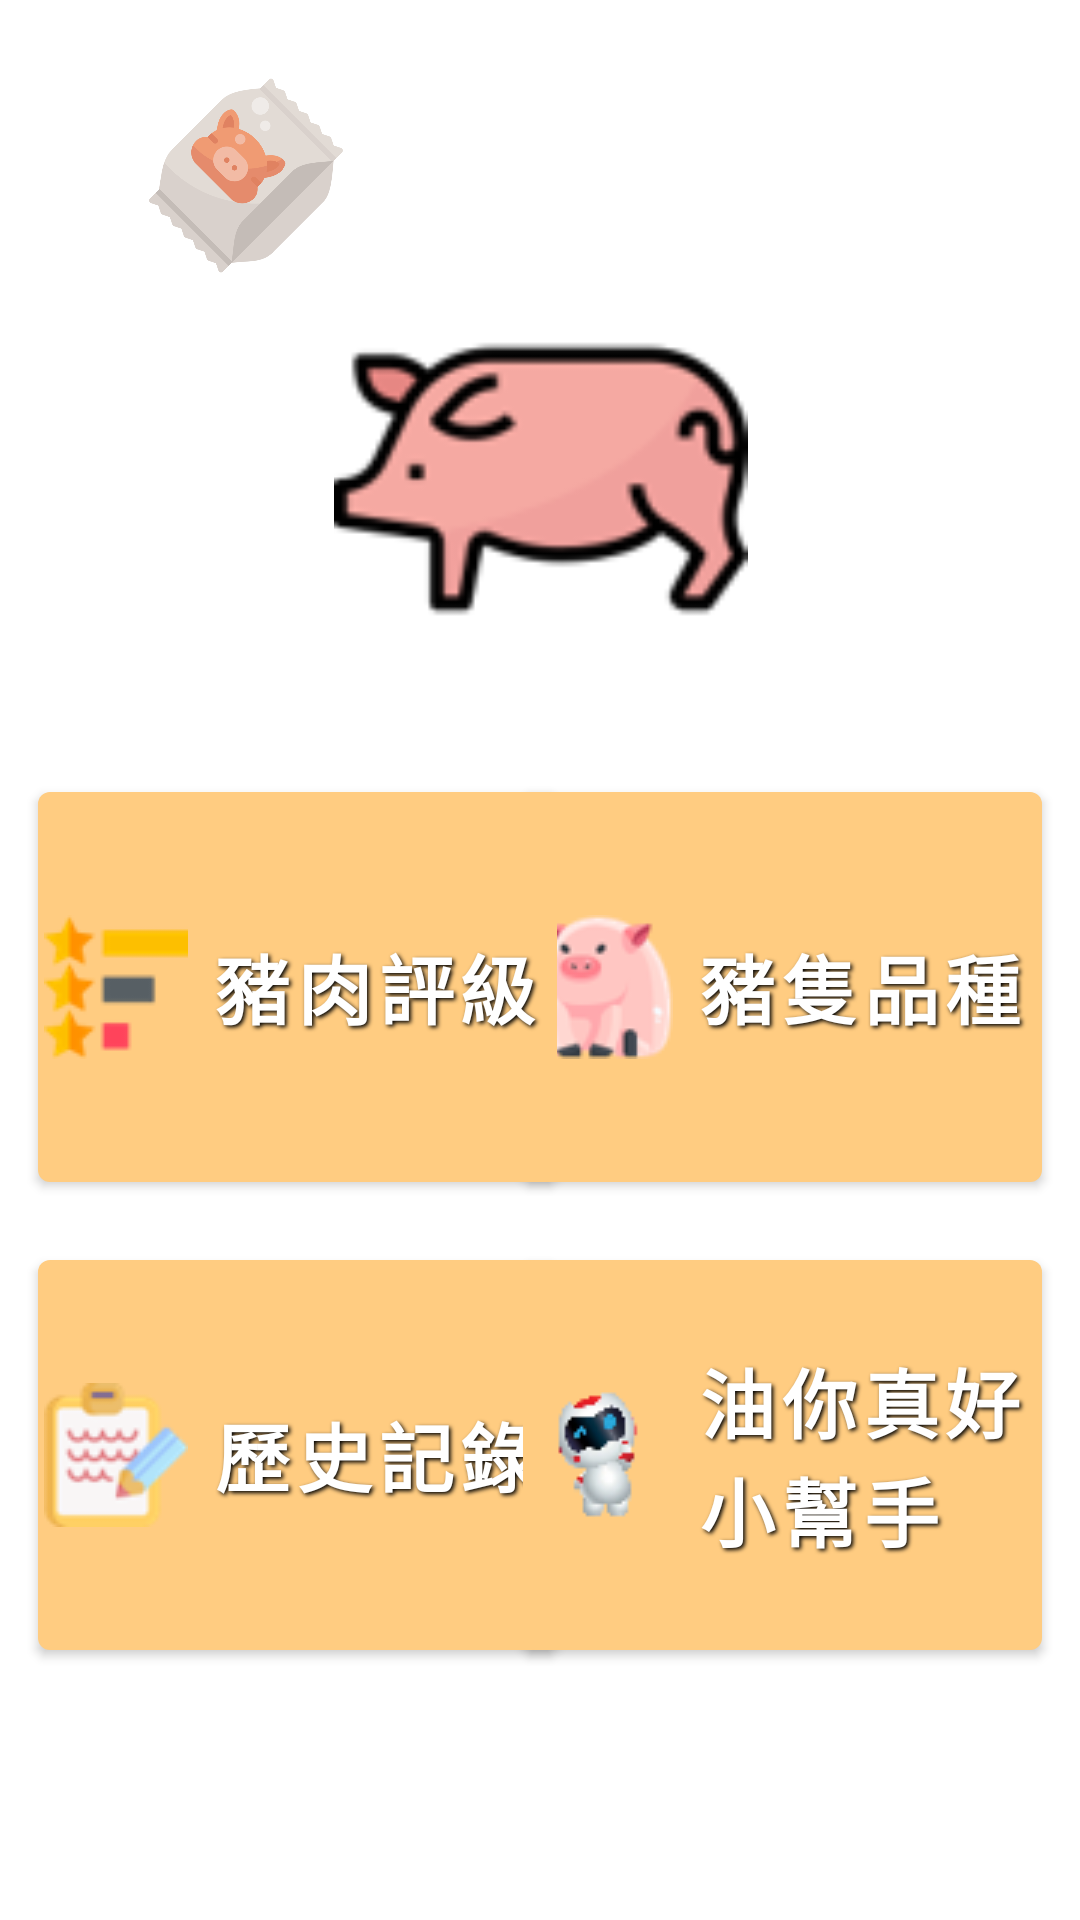

Layout XML and referenced resources for this Android screen:
<!-- AndroidManifest.xml: application theme Theme.Pork -->
<!-- res/layout/fragment_first.xml -->
<?xml version="1.0" encoding="utf-8"?>
<androidx.constraintlayout.widget.ConstraintLayout xmlns:android="http://schemas.android.com/apk/res/android"
    xmlns:app="http://schemas.android.com/apk/res-auto"
    xmlns:tools="http://schemas.android.com/tools"
    android:layout_width="match_parent"
    android:layout_height="match_parent"
    tools:context=".FirstFragment">


    <ImageView
        android:id="@+id/imageView"
        android:layout_width="145dp"
        android:layout_height="138dp"
        android:layout_marginTop="90dp"
        android:layout_marginBottom="50dp"
        android:importantForAccessibility="no"
        android:src="@drawable/pig_home"
        app:layout_constraintBottom_toBottomOf="parent"
        app:layout_constraintEnd_toEndOf="parent"
        app:layout_constraintStart_toStartOf="parent"
        app:layout_constraintTop_toTopOf="parent"
        app:layout_constraintVertical_bias="0.002" />

    <ImageView
        android:id="@+id/imageView3"
        android:layout_width="33dp"
        android:layout_height="42dp"
        android:layout_marginBottom="448dp"
        android:src="@drawable/sprout"
        app:layout_constraintBottom_toBottomOf="parent"
        app:layout_constraintEnd_toEndOf="parent"
        app:layout_constraintHorizontal_bias="0.648"
        app:layout_constraintStart_toStartOf="parent" />

    <ImageView
        android:id="@+id/imageView6"
        android:layout_width="20dp"
        android:layout_height="23dp"
        android:layout_marginBottom="464dp"
        android:src="@drawable/sprout"
        app:layout_constraintBottom_toBottomOf="parent"
        app:layout_constraintEnd_toEndOf="parent"
        app:layout_constraintHorizontal_bias="0.677"
        app:layout_constraintStart_toStartOf="parent" />

    <ImageView
        android:id="@+id/imageView4"
        android:layout_width="22dp"
        android:layout_height="23dp"
        android:layout_marginBottom="464dp"
        android:src="@drawable/sprout"
        app:layout_constraintBottom_toBottomOf="parent"
        app:layout_constraintEnd_toEndOf="parent"
        app:layout_constraintHorizontal_bias="0.601"
        app:layout_constraintStart_toStartOf="parent" />

    <ImageView
        android:id="@+id/imageView5"
        android:layout_width="58dp"
        android:layout_height="67dp"
        android:layout_marginBottom="548dp"
        android:rotation="45"
        android:src="@drawable/food"
        app:layout_constraintBottom_toBottomOf="parent"
        app:layout_constraintEnd_toEndOf="parent"
        app:layout_constraintHorizontal_bias="0.175"
        app:layout_constraintStart_toStartOf="parent" />

    <Button
        android:id="@+id/button_second"
        android:layout_width="173dp"
        android:layout_height="142dp"
        android:layout_marginBottom="240dp"
        android:drawableLeft="@drawable/pig"
        android:gravity="center_vertical"
        android:padding="2dp"
        android:shadowColor="#000000"
        android:shadowDx="2"
        android:shadowDy="2"
        android:shadowRadius="3"
        android:text="豬隻品種"
        android:textSize="25sp"
        android:textStyle="bold"
        app:layout_constraintBottom_toBottomOf="parent"
        app:layout_constraintEnd_toEndOf="parent"
        app:layout_constraintHorizontal_bias="0.932"
        app:layout_constraintStart_toStartOf="parent" />

    <Button
        android:id="@+id/button_first"
        android:layout_width="173dp"
        android:layout_height="142dp"
        android:layout_marginBottom="240dp"
        android:drawableLeft="@drawable/rating"
        android:gravity="center_vertical"
        android:padding="2dp"
        android:shadowColor="#000000"
        android:shadowDx="2"
        android:shadowDy="2"
        android:shadowRadius="3"
        android:text="豬肉評級"
        android:textSize="25sp"
        android:textStyle="bold"
        app:layout_constraintBottom_toBottomOf="parent"
        app:layout_constraintEnd_toEndOf="parent"
        app:layout_constraintHorizontal_bias="0.067"
        app:layout_constraintStart_toStartOf="parent" />

    <Button
        android:id="@+id/button_third"
        android:layout_width="173dp"
        android:layout_height="142dp"
        android:layout_marginBottom="84dp"
        android:drawableLeft="@drawable/record"
        android:gravity="center_vertical"
        android:padding="2dp"
        android:shadowColor="#000000"
        android:shadowDx="2"
        android:shadowDy="2"
        android:shadowRadius="3"
        android:text="歷史記錄"
        android:textSize="25sp"
        android:textStyle="bold"
        app:layout_constraintBottom_toBottomOf="parent"
        app:layout_constraintEnd_toEndOf="parent"
        app:layout_constraintHorizontal_bias="0.067"
        app:layout_constraintStart_toStartOf="parent" />

    <Button
        android:id="@+id/button_fourth"
        android:layout_width="173dp"
        android:layout_height="142dp"
        android:layout_marginBottom="84dp"
        android:drawableLeft="@drawable/robot"
        android:gravity="center_vertical"
        android:padding="2dp"
        android:shadowColor="#000000"
        android:shadowDx="2"
        android:shadowDy="2"
        android:shadowRadius="3"
        android:text="油你真好小幫手"
        android:textSize="25sp"
        android:textStyle="bold"
        app:layout_constraintBottom_toBottomOf="parent"
        app:layout_constraintEnd_toEndOf="parent"
        app:layout_constraintHorizontal_bias="0.932"
        app:layout_constraintStart_toStartOf="parent" />

</androidx.constraintlayout.widget.ConstraintLayout>
<!-- resources referenced by this layout -->
<resources>
  <!-- drawable food: png bitmap (drawable, 21889 bytes) -->
  <!-- drawable pig: png bitmap (drawable, 4256 bytes) -->
  <!-- drawable pig_home: png bitmap (drawable, 4401 bytes) -->
  <!-- drawable rating: png bitmap (drawable, 2156 bytes) -->
  <!-- drawable record: png bitmap (drawable, 3503 bytes) -->
  <!-- drawable robot: png bitmap (drawable, 2680 bytes) -->
  <style name="Theme.Pork" parent="Theme.MaterialComponents.DayNight.DarkActionBar">
          
          <item name="colorPrimary">@color/purple_500</item>
          <item name="colorPrimaryVariant">@color/purple_700</item>
          <item name="colorOnPrimary">@color/white</item>
          
          <item name="colorSecondary">@color/teal_200</item>
          <item name="colorSecondaryVariant">@color/teal_700</item>
          <item name="colorOnSecondary">@color/black</item>
          
          <item name="android:statusBarColor" tools:targetApi="21">?attr/colorPrimaryVariant</item>
          
      </style>
  <color name="purple_500">#FFCC81</color>
  <color name="purple_700">#FF3700B3</color>
  <color name="white">#FFFFFFFF</color>
  <color name="teal_200">#FF03DAC5</color>
  <color name="teal_700">#FF018786</color>
  <color name="black">#FF000000</color>
</resources>
